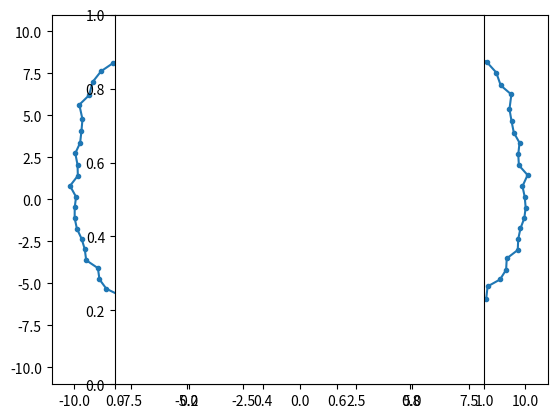

Write Python code to recreate this figure.
import numpy as np
import matplotlib.pyplot as plt

nt = 1000
nx = 100
R = 10
c = 0.1
drum = round(nx/10)
rho = np.zeros((nt, nx))
rho[0, round(nx/2)] = 0.1 * R
rho[1, round(nx/2)] = 0.075 * R

for t in range(2, nt):
    for x in range(nx):
        rho[t, x] = \
               c*c*rho[t-1, (x-1) % nx] + \
               2 * (1 - c*c) * rho[t-1, x] + \
               c*c*rho[t-1, (x+1) % nx] - \
               rho[t-2, x]
    rho[t, drum] = 0
    rho[t, nx-drum] = 0
    if t % 10 == 0:
        plt.clf()
        plt.plot((R+rho[t, :])*np.sin(np.linspace(0,2*np.pi,nx)),
                 (R+rho[t, :])*-np.cos(np.linspace(0,2*np.pi,nx)),
                 '.-')
        plt.xlim(-1.1*R, 1.1*R)
        plt.ylim(-1.1*R, 1.1*R)
        plt.axes().set_aspect('equal', 'box')
        plt.savefig('ball-'+str(t)+'.png')
